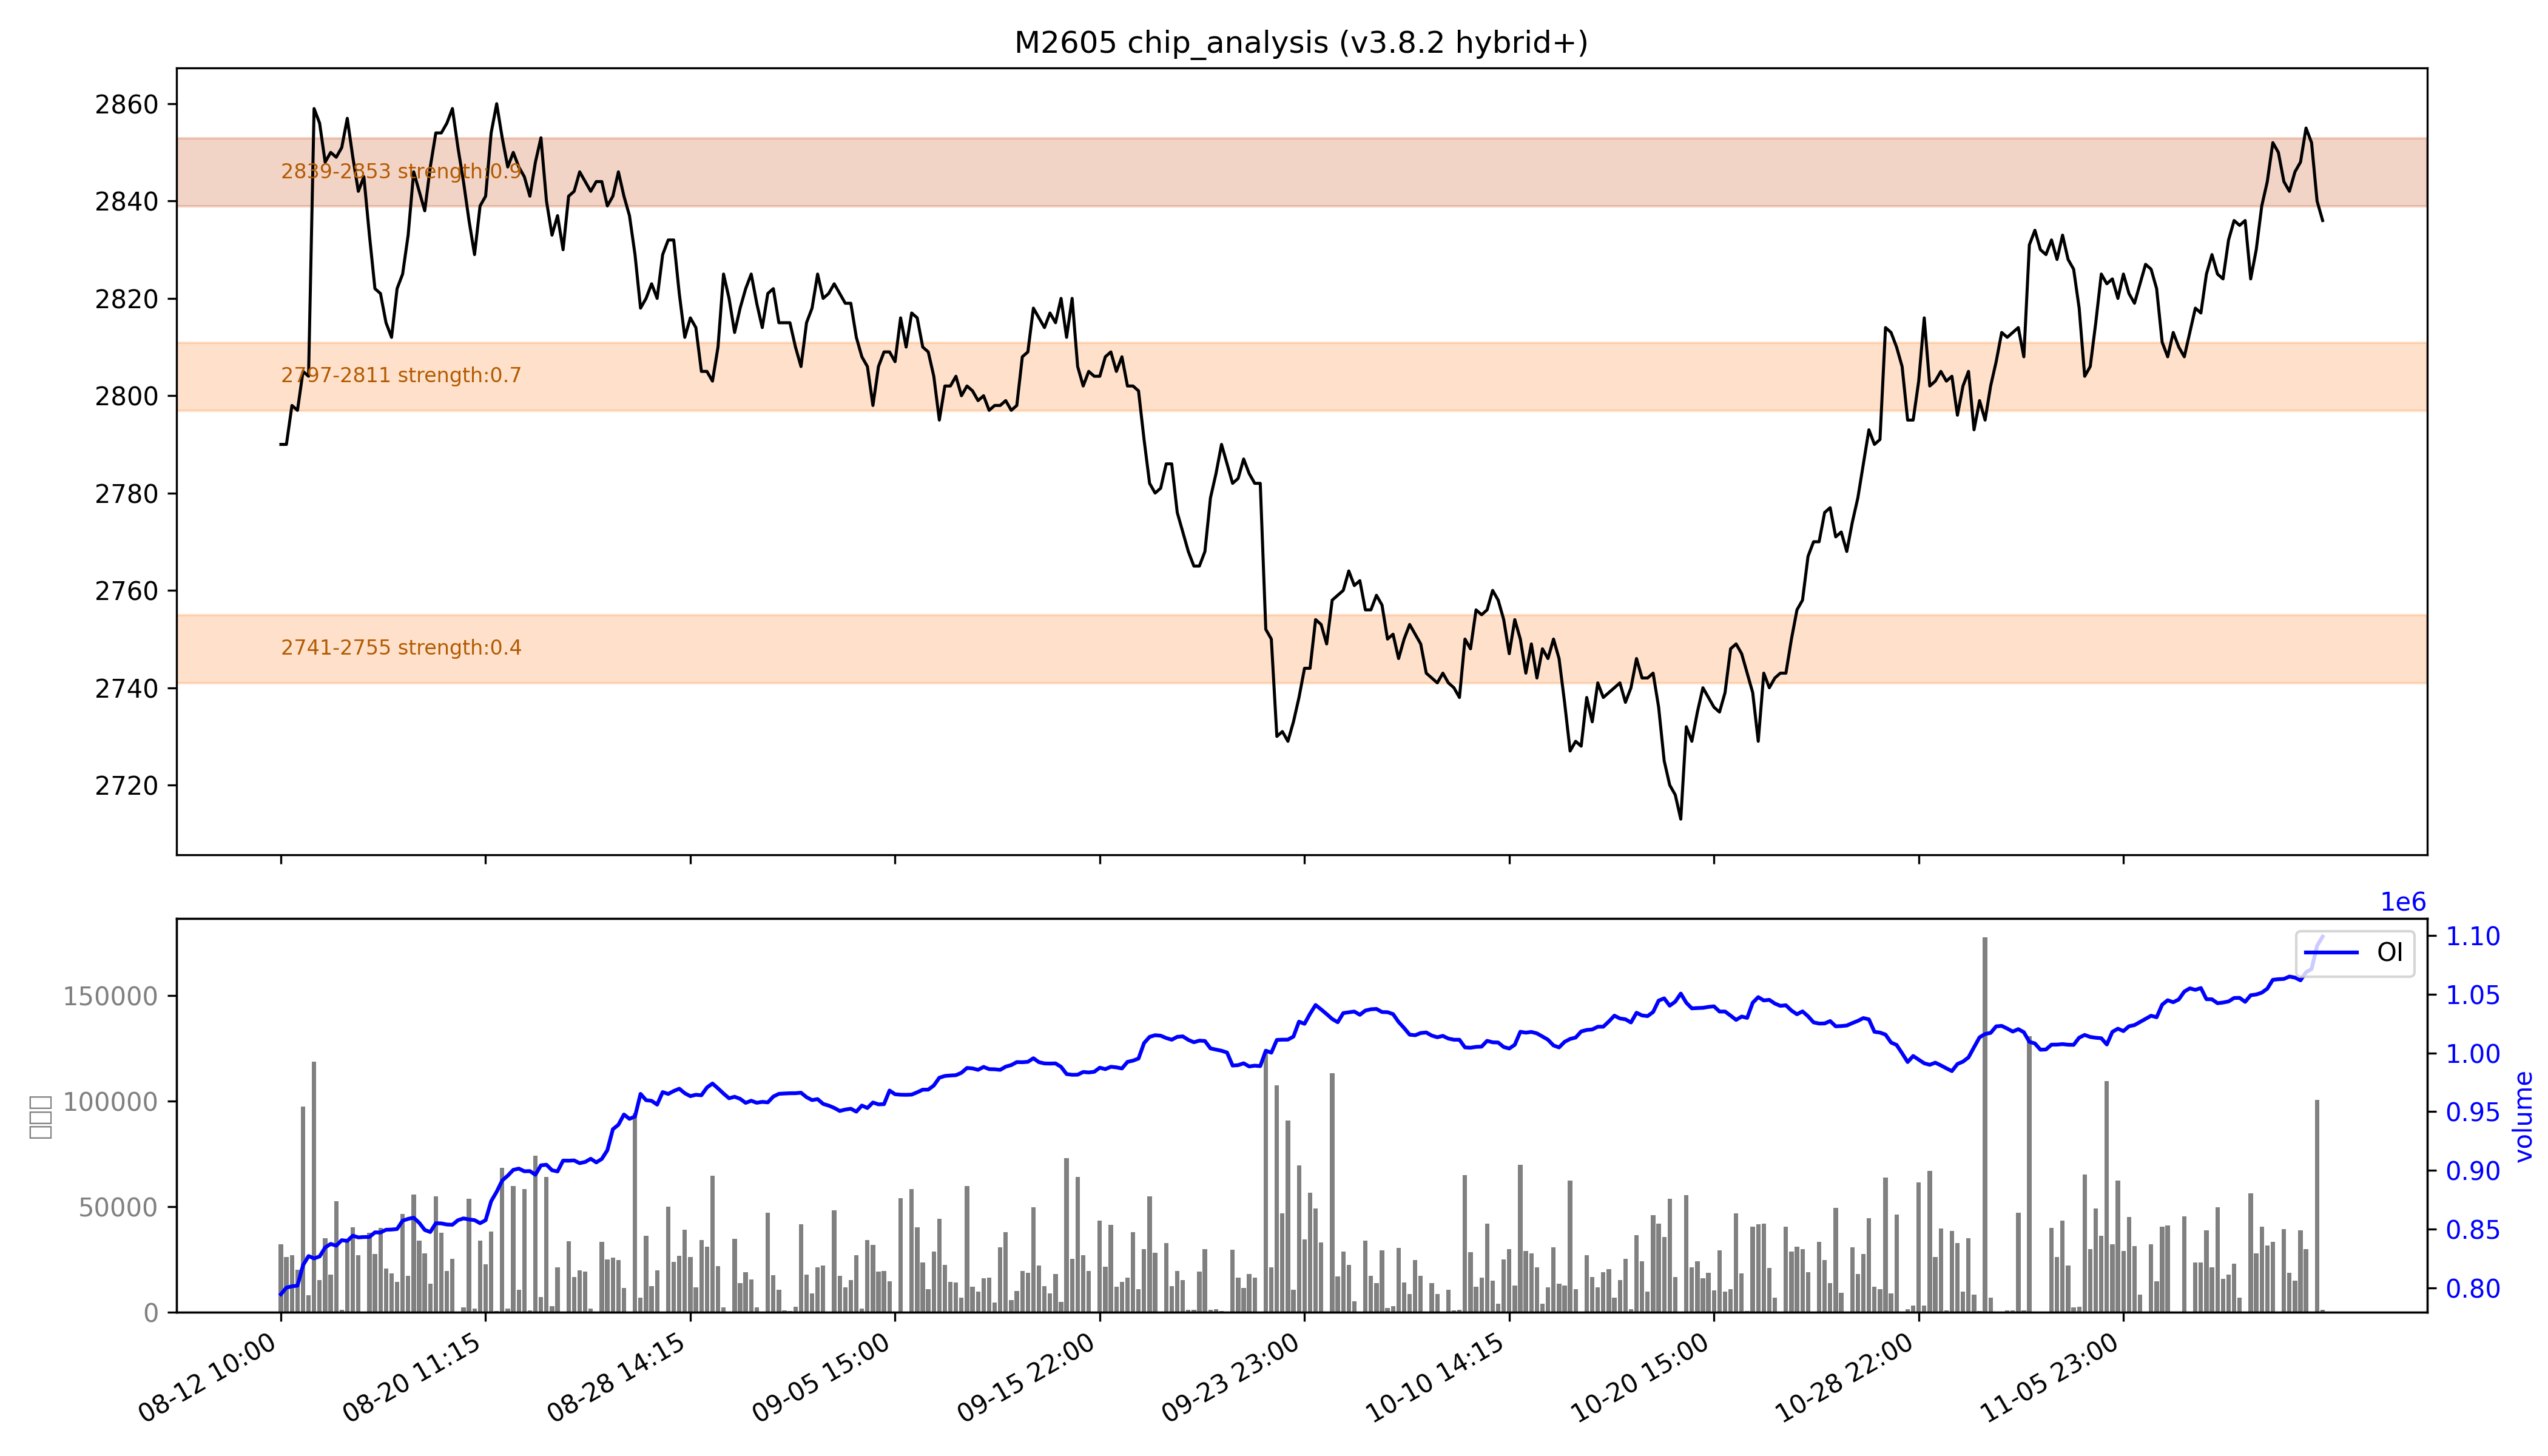

Values plotted in this chart, from the file beside it:
low, high, recent_strength, all_strength, avg_strength, persistent, zone_type
2741, 2755, 0.0, 0.8, 0.4, False, 短期区
2797, 2811, 0.4, 强：1.0, 0.7, False, 短期区
2839, 2853, 强：1.0, 0.9, 强：0.9, True, 持久区
